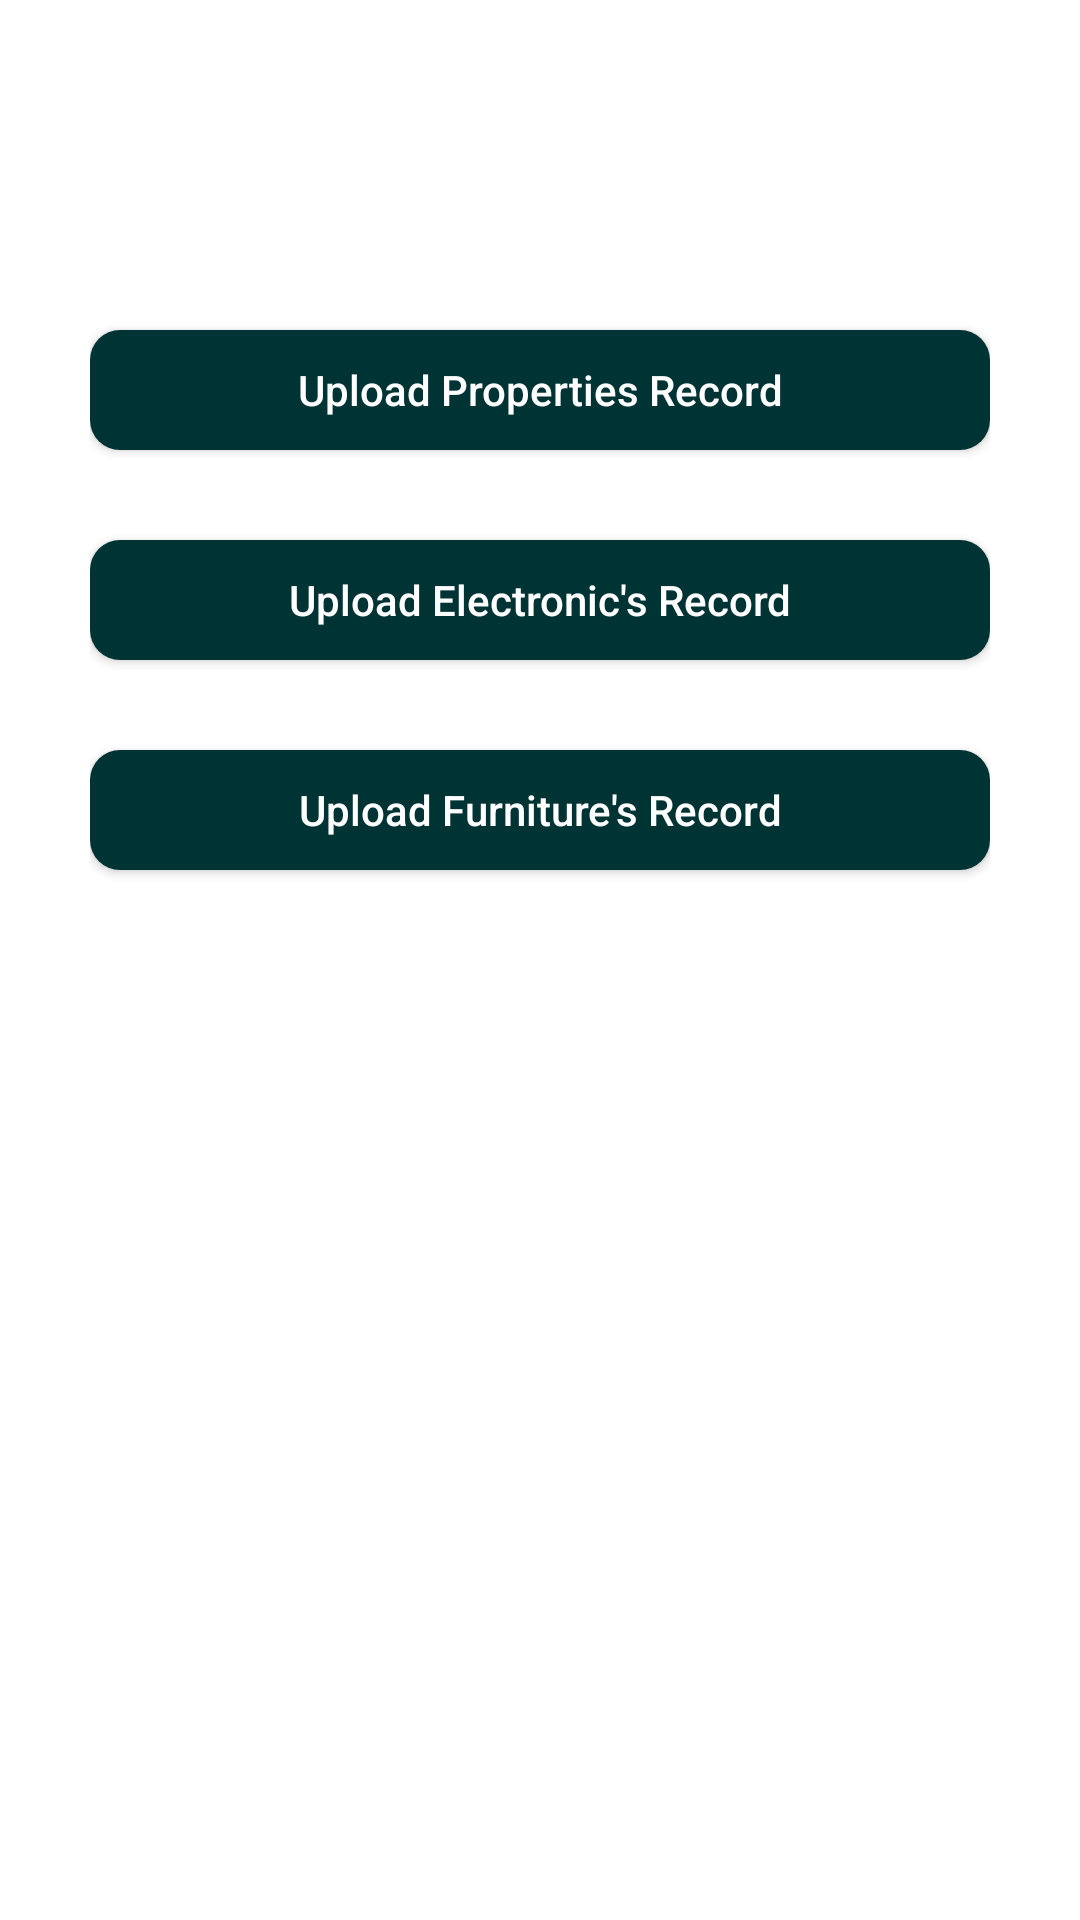

The Android layout XML behind this screen, and the referenced resources:
<!-- AndroidManifest.xml: application theme Theme.OneShop -->
<!-- res/layout/activity_insert.xml -->
<?xml version="1.0" encoding="utf-8"?>
<androidx.appcompat.widget.LinearLayoutCompat xmlns:android="http://schemas.android.com/apk/res/android"
    xmlns:app="http://schemas.android.com/apk/res-auto"
    xmlns:tools="http://schemas.android.com/tools"
    android:layout_width="match_parent"
    android:layout_height="match_parent"
    tools:context=".InsertActivity"
    android:orientation="vertical"
    android:background="#fff">

    <LinearLayout
        android:layout_width="match_parent"
        android:layout_height="match_parent"
        android:orientation="vertical"
        android:layout_marginTop="50dp"
        android:padding="30dp">
        <Button
            android:layout_width="match_parent"
            android:layout_height="40dp"
            android:layout_gravity="center"
            android:text="Upload Properties Record"
            android:textAllCaps="false"
            android:layout_marginTop="30dp"
            android:id="@+id/InsertpropertyRecord"

            android:background="@drawable/button_radius"></Button>
        <Button
            android:layout_width="match_parent"
            android:layout_height="40dp"
            android:layout_gravity="center"
            android:text="Upload Electronic's Record"
            android:textAllCaps="false"
            android:layout_marginTop="30dp"
            android:id="@+id/InsertelectronicRecord"
            android:background="@drawable/button_radius"></Button>
        <Button
            android:layout_width="match_parent"
            android:layout_height="40dp"
            android:layout_gravity="center"
            android:text="Upload Furniture's Record"
            android:textAllCaps="false"
            android:layout_marginTop="30dp"
            android:id="@+id/InsertfurnitureRecord"
            android:background="@drawable/button_radius"></Button>





































































    </LinearLayout>
</androidx.appcompat.widget.LinearLayoutCompat>
<!-- resources referenced by this layout -->
<resources>
  <!-- drawable button_radius (drawable) -->
  <?xml version="1.0" encoding="utf-8"?>
  <shape xmlns:android="http://schemas.android.com/apk/res/android">
  <solid
      android:color="#003333"
      />
  <corners android:radius="10dp"></corners>
  
  
  </shape>
  <!-- drawable camera: jpg bitmap (drawable-v24, 86424 bytes) -->
  <!-- drawable edittext_border (drawable) -->
  <shape xmlns:android="http://schemas.android.com/apk/res/android">
      <stroke
          android:width="1dp"
          android:color="@color/border_color"
          />
      <corners android:radius="10dp"></corners>
  </shape>
  <style name="Theme.OneShop" parent="Theme.AppCompat.NoActionBar">
  
          <item name="colorPrimary">@color/purple_500</item>
          <item name="colorPrimaryVariant">@color/purple_700</item>
          <item name="colorOnPrimary">@color/white</item>
          
          <item name="colorSecondary">@color/teal_200</item>
          <item name="colorSecondaryVariant">@color/teal_700</item>
          <item name="colorOnSecondary">@color/black</item>
          
          <item name="android:statusBarColor">?attr/colorPrimaryVariant</item>
  
          
      </style>
  <color name="border_color">#003333</color>
  <color name="purple_500">#003333</color>
  <color name="purple_700">#006666</color>
  <color name="white">#FFFFFFFF</color>
  <color name="teal_200">#003333</color>
  <color name="teal_700">#FF018786</color>
  <color name="black">#FF000000</color>
</resources>
